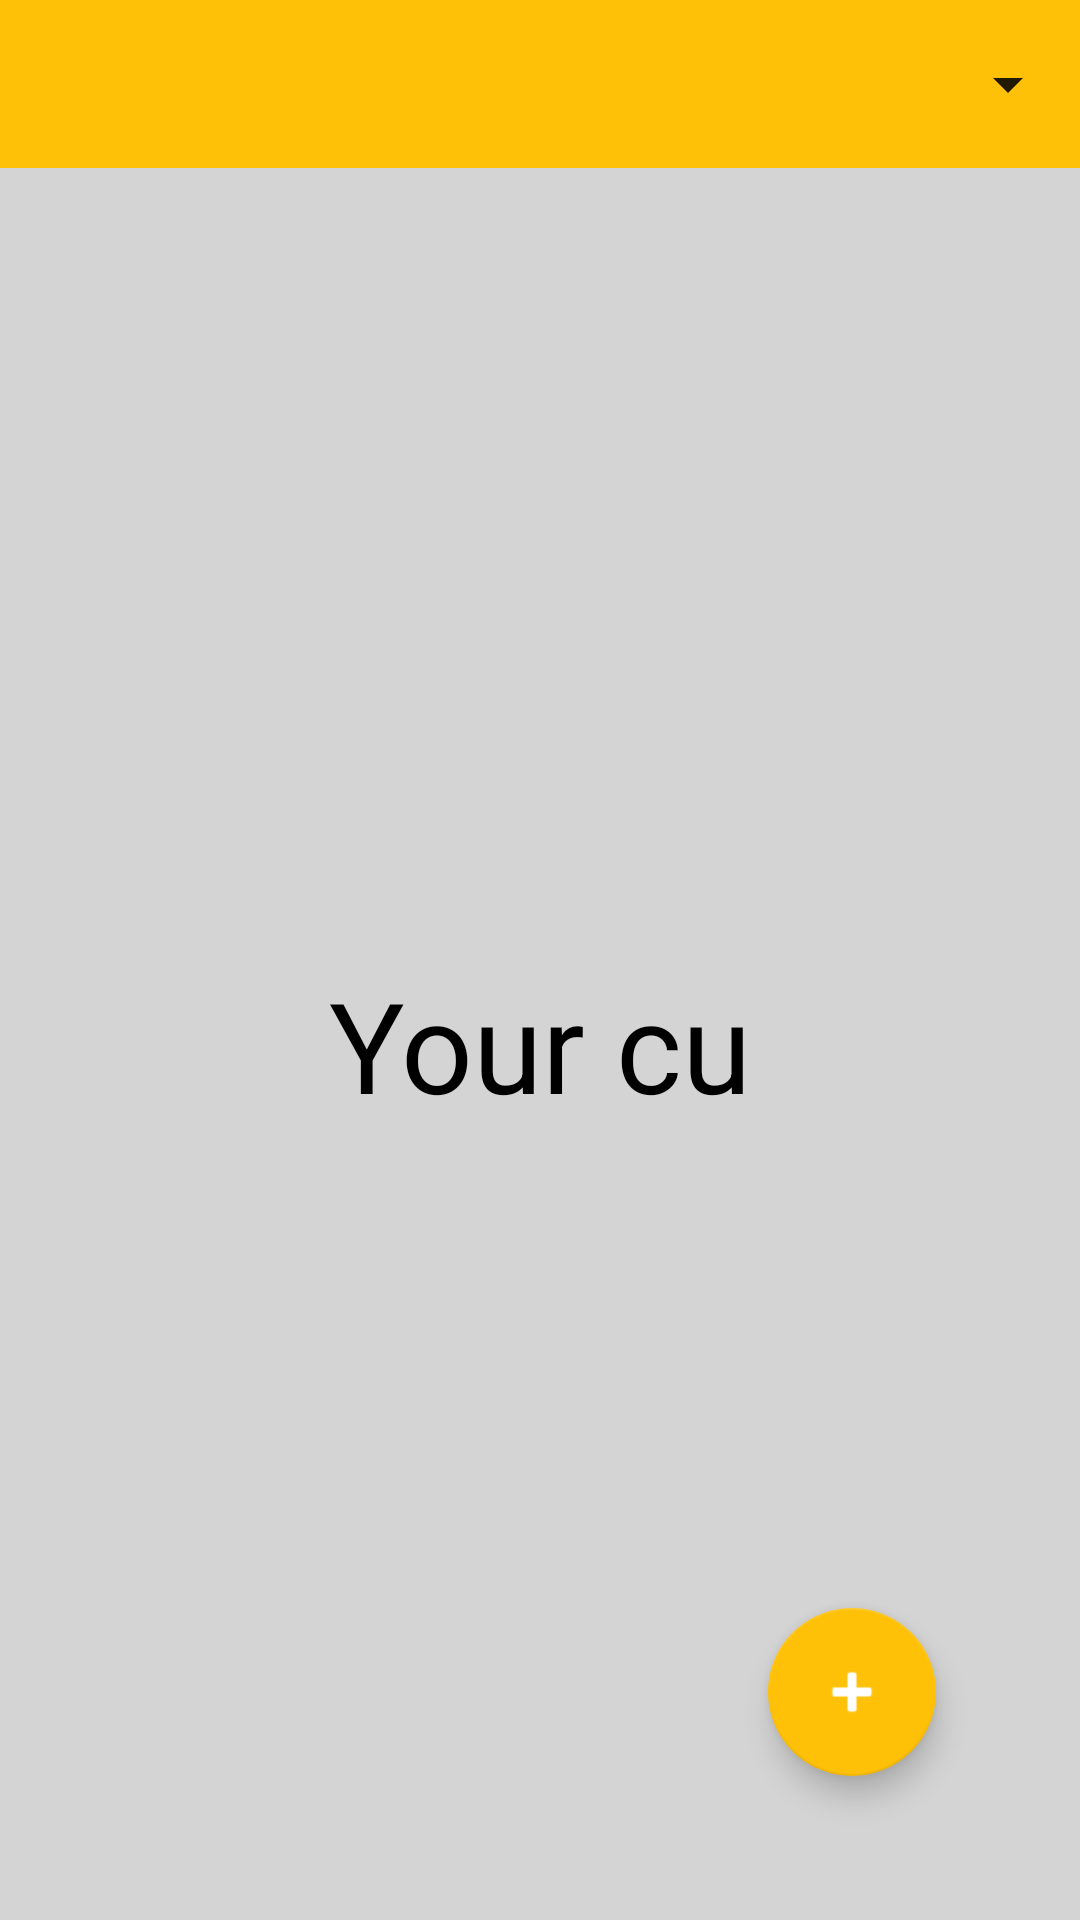

Produce the Android XML layout that renders to this screen, including the resource entries it uses.
<!-- AndroidManifest.xml: application theme Theme.FeathrFindr -->
<!-- res/layout/activity_sightings.xml -->
<?xml version="1.0" encoding="utf-8"?>
<androidx.constraintlayout.widget.ConstraintLayout xmlns:android="http://schemas.android.com/apk/res/android"
    xmlns:app="http://schemas.android.com/apk/res-auto"
    xmlns:tools="http://schemas.android.com/tools"
    android:layout_width="match_parent"
    android:layout_height="match_parent"
    android:background="#D4D4D4"
    tools:context=".SightingsActivity">


    <androidx.appcompat.widget.Toolbar
        android:id="@+id/toolbar"
        android:layout_width="match_parent"
        android:layout_height="wrap_content"
        android:layout_marginBottom="20dp"
        android:background="#FFC107"
        android:minHeight="?attr/actionBarSize"
        android:theme="?attr/actionBarTheme"
        app:layout_constraintBottom_toTopOf="@+id/listView"
        app:layout_constraintEnd_toEndOf="parent"
        app:layout_constraintHorizontal_bias="0.5"
        app:layout_constraintStart_toStartOf="parent"
        app:layout_constraintTop_toTopOf="parent">

        <Spinner
            android:id="@+id/sortSpinner"
            android:layout_width="match_parent"
            android:layout_height="wrap_content" />

    </androidx.appcompat.widget.Toolbar>


    <com.google.android.material.floatingactionbutton.FloatingActionButton
        android:id="@+id/floatingActionButton"
        style="@style/Widget.MaterialComponents.FloatingActionButton"
        android:layout_width="wrap_content"
        android:layout_height="wrap_content"
        android:layout_alignParentEnd="true"
        android:layout_alignParentRight="true"
        android:layout_alignParentBottom="true"
        android:layout_marginEnd="48dp"
        android:layout_marginRight="48dp"
        android:layout_marginBottom="48dp"
        android:onClick="fabClicked"
        android:tint="@android:color/black"
        app:backgroundTint="#FFC107"
        app:layout_constraintBottom_toBottomOf="parent"
        app:layout_constraintEnd_toEndOf="parent"
        app:srcCompat="@android:drawable/ic_input_add"
        app:tint="#FFFFFF" />

    <ListView
        android:id="@+id/listView"
        android:layout_width="match_parent"
        android:layout_height="0dp"
        android:layout_marginStart="8dp"
        android:layout_marginLeft="8dp"
        android:layout_marginEnd="8dp"
        android:layout_marginRight="8dp"
        android:layout_marginBottom="20dp"
        android:divider="@android:color/transparent"
        android:dividerHeight="20.0sp"
        app:layout_constraintBottom_toBottomOf="parent"
        app:layout_constraintEnd_toEndOf="parent"
        app:layout_constraintHorizontal_bias="0.0"
        app:layout_constraintStart_toStartOf="parent"
        app:layout_constraintTop_toBottomOf="@+id/toolbar">

    </ListView>

    <TextView
        android:id="@+id/textView"
        android:layout_width="wrap_content"
        android:layout_height="wrap_content"
        android:text="Your cu"
        android:textColor="@color/black"
        android:textSize="42sp"
        app:layout_constraintBottom_toBottomOf="parent"
        app:layout_constraintEnd_toEndOf="parent"
        app:layout_constraintStart_toStartOf="parent"
        app:layout_constraintTop_toBottomOf="@+id/toolbar" />


</androidx.constraintlayout.widget.ConstraintLayout>
<!-- resources referenced by this layout -->
<resources>
  <color name="black">#FF000000</color>
  <style name="Theme.FeathrFindr" parent="Theme.MaterialComponents.DayNight.NoActionBar">
          
          <item name="colorPrimary">@color/purple_500</item>
          <item name="colorPrimaryVariant">@color/purple_700</item>
          <item name="colorOnPrimary">@color/white</item>
          
          <item name="colorSecondary">@color/teal_200</item>
          <item name="colorSecondaryVariant">@color/teal_700</item>
          <item name="colorOnSecondary">@color/black</item>
          
          <item name="android:statusBarColor">?attr/colorPrimaryVariant</item>
          
      </style>
  <color name="purple_500">#FF6200EE</color>
  <color name="purple_700">#FF3700B3</color>
  <color name="white">#FFFFFFFF</color>
  <color name="teal_200">#FF03DAC5</color>
  <color name="teal_700">#FF018786</color>
</resources>
